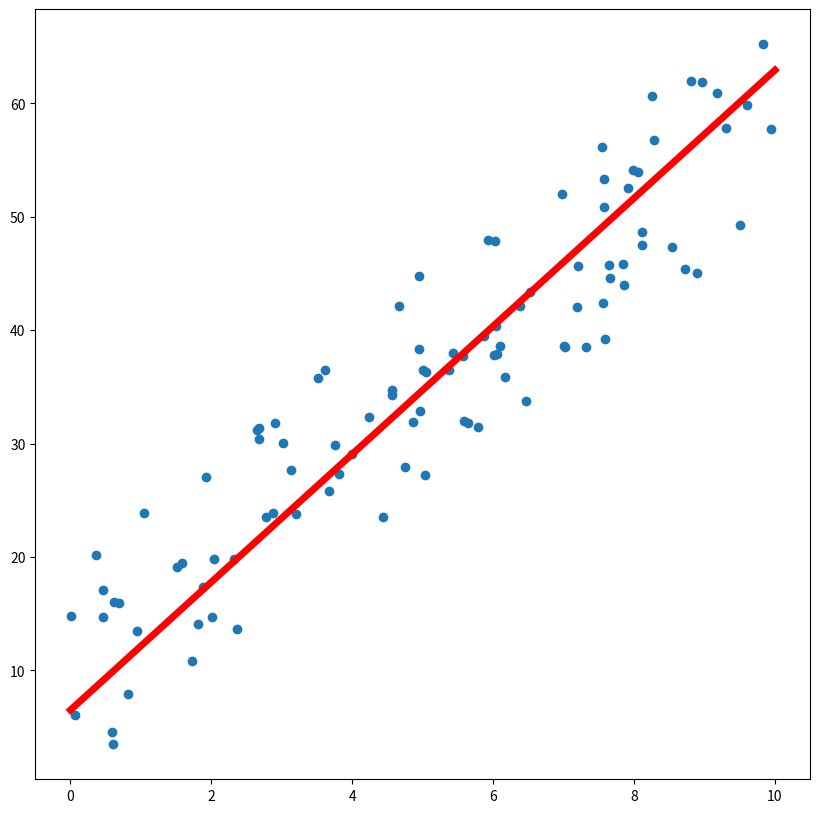

Source code (Python):
import numpy as np
import matplotlib.pyplot as plt

plt.rcParams["figure.figsize"] = (10, 10)
n = 100
X = np.random.rand(n) * 10
Y = 5 * X + np.random.rand(n) * 20
fig, ax = plt.subplots()
ax.scatter(X, Y)

point = np.zeros(2)
eps = 10e-6
lr = 1
v = np.zeros(2)


def gradient(point, j, X):
    return np.array(
        [2 * X[j] * (point[0] * X[j] + point[1] - Y[j]),
         2 * (point[0] * X[j] + point[1] - Y[j])])


state_sum = 0
for epoch in range(1, 100):
    j = np.random.randint(0, n)
    gr = gradient(point, j, X)
    state_sum += gr*gr
    point = point - lr * gr / (np.sqrt(state_sum) + eps)
print(point)
ax.plot([0, 10], [point[1], 10 * point[0] + point[1]], color='red', linewidth=5)
plt.show()

